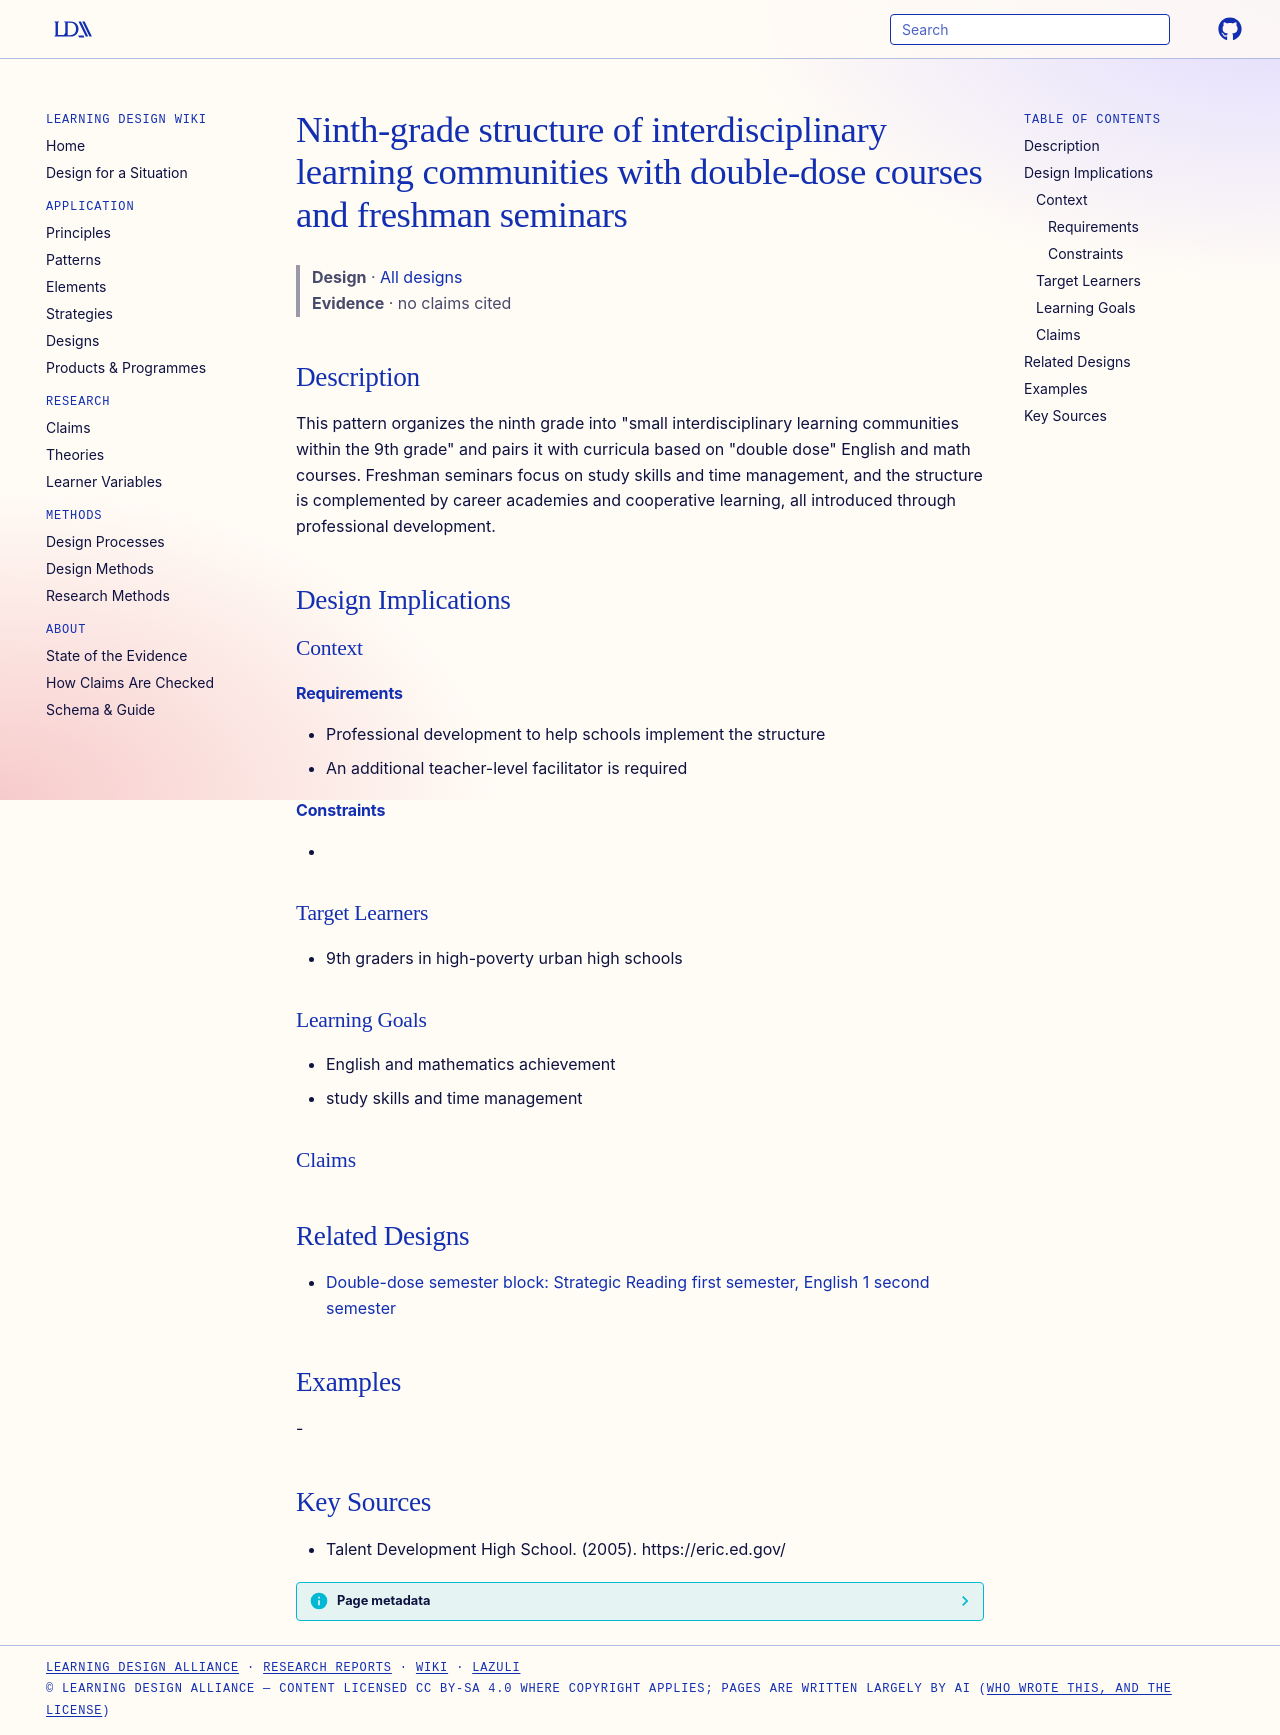

repository: Learning-Design-Alliance/learning-wiki · page: designs/ninth-grade-interdisciplinary-double-dose-structure/index.html · generator: mkdocs

---
type: design
id: ninth-grade-interdisciplinary-double-dose-structure
title: Ninth-grade structure of interdisciplinary learning communities with double-dose courses and freshman seminars
description: "This pattern organizes the ninth grade into \"small interdisciplinary learning communities within the 9th grade\" and pairs it with curricula based on \"double dose\" English and math courses."
status: review
generated:
  by: "process:settle-candidates"
  at: 2026-10-09
sources:
  - id: talent-development-high-school-2005
    resource: "https://eric.ed.gov/"
    title: "Talent Development High School. (2005). https://eric.ed.gov/"
    author: Talent Development High School
---

# Ninth-grade structure of interdisciplinary learning communities with double-dose courses and freshman seminars

> **Design** · [All designs](index.md)
> **Evidence** · no claims cited

## Description
This pattern organizes the ninth grade into "small interdisciplinary learning communities within the 9th grade" and pairs it with curricula based on "double dose" English and math courses. Freshman seminars focus on study skills and time management, and the structure is complemented by career academies and cooperative learning, all introduced through professional development.

## Design Implications

### Context
#### Requirements
- Professional development to help schools implement the structure
- An additional teacher-level facilitator is required
#### Constraints
- 

### Target Learners
- 9th graders in high-poverty urban high schools

### Learning Goals
- English and mathematics achievement
- study skills and time management

### Claims

## Related Designs

- [Double-dose semester block: Strategic Reading first semester, English 1 second semester](tdhs-double-dose-reading-block.md)

## Examples
-

## Key Sources
- Talent Development High School. (2005). https://eric.ed.gov/
